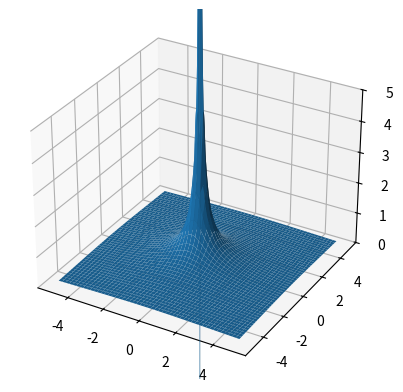

Write Python code to recreate this figure.
import numpy as np
import matplotlib.pyplot as plt
from mpl_toolkits.mplot3d import Axes3D

def ex_2a():
    # Create a grid of points
    x = np.arange(-5, 5, 0.01)
    y = np.arange(-5, 5, 0.01)
    X, Y = np.meshgrid(x, y)

    # Compute the value of the function
    Z = np.reciprocal(np.sqrt(X**2 + Y**2))

    # Plot the function using surface plot
    fig = plt.figure()
    ax = fig.add_subplot(111, projection='3d')
    ax.plot_surface(X, Y, Z)
    ax.set_zlim(0,5)
    
    # Display plot
    plt.show()

if __name__ == '__main__':
    ex_2a()

